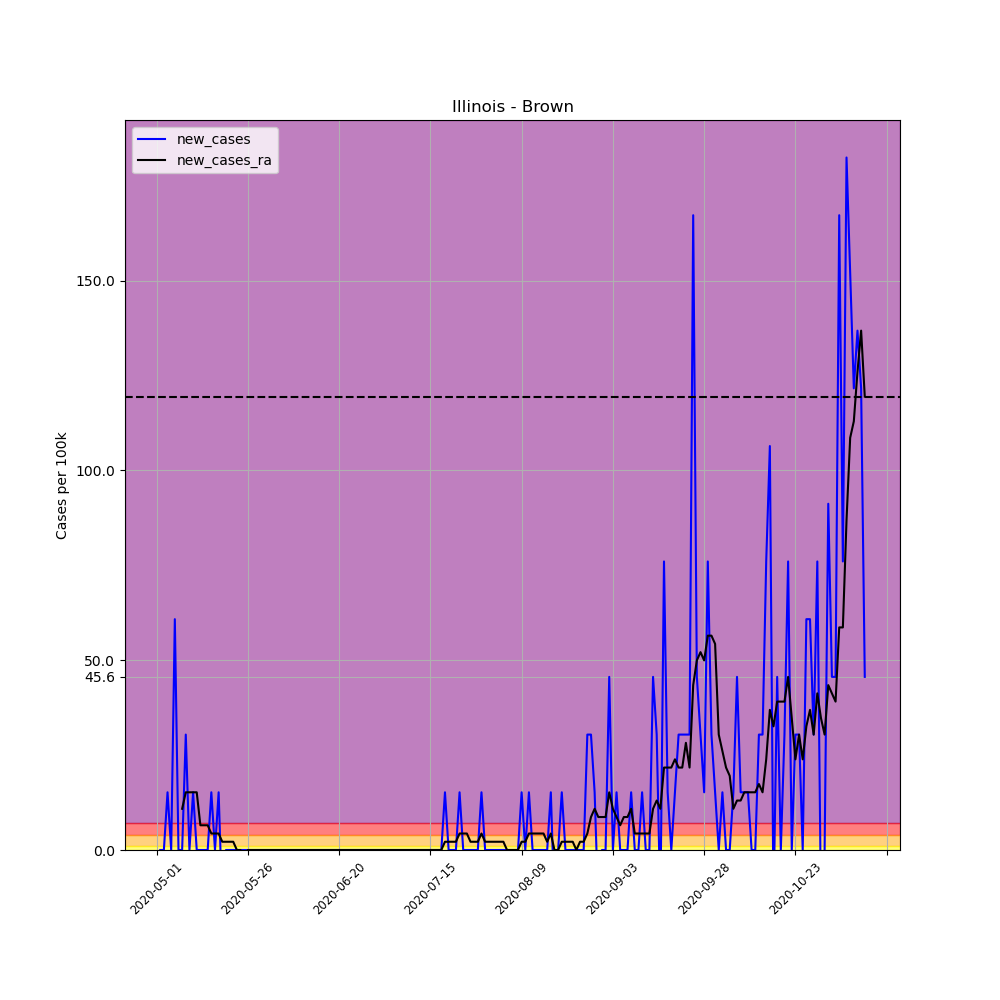

The file beside this chart, header and first rows:
, date, county, state, fips, cases, deaths, COUNTY, STNAME, CTYNAME, POPESTIMATE2019, per_100k, per_100k_ra, new_cases, new_cases_ra
652983, 2020-05-01, Brown, Illinois, 17009, 1, 0, 9, Illinois, Brown, 6578, 15.2, , , 
652984, 2020-05-02, Brown, Illinois, 17009, 1, 0, 9, Illinois, Brown, 6578, 15.2, , 0.0, 
652985, 2020-05-03, Brown, Illinois, 17009, 1, 0, 9, Illinois, Brown, 6578, 15.2, , 0.0, 
652986, 2020-05-04, Brown, Illinois, 17009, 2, 0, 9, Illinois, Brown, 6578, 30.4, , 15.2, 
652987, 2020-05-05, Brown, Illinois, 17009, 2, 0, 9, Illinois, Brown, 6578, 30.4, , 0.0, 
652988, 2020-05-06, Brown, Illinois, 17009, 6, 0, 9, Illinois, Brown, 6578, 91.21, , 60.81, 
652989, 2020-05-07, Brown, Illinois, 17009, 6, 0, 9, Illinois, Brown, 6578, 91.21, 41.26, 0.0, 
652990, 2020-05-08, Brown, Illinois, 17009, 6, 0, 9, Illinois, Brown, 6578, 91.21, 52.12, 0.0, 10.86
652991, 2020-05-09, Brown, Illinois, 17009, 8, 0, 9, Illinois, Brown, 6578, 121.6, 67.32, 30.4, 15.2
652992, 2020-05-10, Brown, Illinois, 17009, 8, 0, 9, Illinois, Brown, 6578, 121.6, 82.53, 0.0, 15.2
652993, 2020-05-11, Brown, Illinois, 17009, 9, 0, 9, Illinois, Brown, 6578, 136.8, 97.73, 15.2, 15.2
652994, 2020-05-12, Brown, Illinois, 17009, 9, 0, 9, Illinois, Brown, 6578, 136.8, 112.9, 0.0, 15.2
652995, 2020-05-13, Brown, Illinois, 17009, 9, 0, 9, Illinois, Brown, 6578, 136.8, 119.4, 0.0, 6.515
652996, 2020-05-14, Brown, Illinois, 17009, 9, 0, 9, Illinois, Brown, 6578, 136.8, 126, 0.0, 6.515
652997, 2020-05-15, Brown, Illinois, 17009, 9, 0, 9, Illinois, Brown, 6578, 136.8, 132.5, 0.0, 6.515
652998, 2020-05-16, Brown, Illinois, 17009, 10, 0, 9, Illinois, Brown, 6578, 152, 136.8, 15.2, 4.343
652999, 2020-05-17, Brown, Illinois, 17009, 10, 0, 9, Illinois, Brown, 6578, 152, 141.2, 0.0, 4.343
653000, 2020-05-18, Brown, Illinois, 17009, 11, 0, 9, Illinois, Brown, 6578, 167.2, 145.5, 15.2, 4.343
653001, 2020-05-19, Brown, Illinois, 17009, 10, 0, 9, Illinois, Brown, 6578, 152, 147.7, -15.2, 2.172
653002, 2020-05-20, Brown, Illinois, 17009, 10, 0, 9, Illinois, Brown, 6578, 152, 149.9, 0.0, 2.172
653003, 2020-05-21, Brown, Illinois, 17009, 10, 0, 9, Illinois, Brown, 6578, 152, 152, 0.0, 2.172
653004, 2020-05-22, Brown, Illinois, 17009, 10, 0, 9, Illinois, Brown, 6578, 152, 154.2, 0.0, 2.172
653005, 2020-05-23, Brown, Illinois, 17009, 10, 0, 9, Illinois, Brown, 6578, 152, 154.2, 0.0, 0.0
653006, 2020-05-24, Brown, Illinois, 17009, 10, 0, 9, Illinois, Brown, 6578, 152, 154.2, 0.0, 0.0
653007, 2020-05-25, Brown, Illinois, 17009, 10, 0, 9, Illinois, Brown, 6578, 152, 152, 0.0, -2.172
653008, 2020-05-26, Brown, Illinois, 17009, 10, 0, 9, Illinois, Brown, 6578, 152, 152, 0.0, 0.0
653009, 2020-05-27, Brown, Illinois, 17009, 10, 0, 9, Illinois, Brown, 6578, 152, 152, 0.0, 0.0
653010, 2020-05-28, Brown, Illinois, 17009, 10, 0, 9, Illinois, Brown, 6578, 152, 152, 0.0, 0.0
653011, 2020-05-29, Brown, Illinois, 17009, 10, 0, 9, Illinois, Brown, 6578, 152, 152, 0.0, 0.0
653012, 2020-05-30, Brown, Illinois, 17009, 10, 0, 9, Illinois, Brown, 6578, 152, 152, 0.0, 0.0
653013, 2020-05-31, Brown, Illinois, 17009, 10, 0, 9, Illinois, Brown, 6578, 152, 152, 0.0, 0.0
653014, 2020-06-01, Brown, Illinois, 17009, 10, 0, 9, Illinois, Brown, 6578, 152, 152, 0.0, 0.0
653015, 2020-06-02, Brown, Illinois, 17009, 10, 0, 9, Illinois, Brown, 6578, 152, 152, 0.0, 0.0
653016, 2020-06-03, Brown, Illinois, 17009, 10, 0, 9, Illinois, Brown, 6578, 152, 152, 0.0, 0.0
653017, 2020-06-04, Brown, Illinois, 17009, 10, 0, 9, Illinois, Brown, 6578, 152, 152, 0.0, 0.0
653018, 2020-06-05, Brown, Illinois, 17009, 10, 0, 9, Illinois, Brown, 6578, 152, 152, 0.0, 0.0
653019, 2020-06-06, Brown, Illinois, 17009, 10, 0, 9, Illinois, Brown, 6578, 152, 152, 0.0, 0.0
653020, 2020-06-07, Brown, Illinois, 17009, 10, 0, 9, Illinois, Brown, 6578, 152, 152, 0.0, 0.0
653021, 2020-06-08, Brown, Illinois, 17009, 10, 0, 9, Illinois, Brown, 6578, 152, 152, 0.0, 0.0
653022, 2020-06-09, Brown, Illinois, 17009, 10, 0, 9, Illinois, Brown, 6578, 152, 152, 0.0, 0.0
653023, 2020-06-10, Brown, Illinois, 17009, 10, 0, 9, Illinois, Brown, 6578, 152, 152, 0.0, 0.0
653024, 2020-06-11, Brown, Illinois, 17009, 10, 0, 9, Illinois, Brown, 6578, 152, 152, 0.0, 0.0
653025, 2020-06-12, Brown, Illinois, 17009, 10, 0, 9, Illinois, Brown, 6578, 152, 152, 0.0, 0.0
653026, 2020-06-13, Brown, Illinois, 17009, 10, 0, 9, Illinois, Brown, 6578, 152, 152, 0.0, 0.0
653027, 2020-06-14, Brown, Illinois, 17009, 10, 0, 9, Illinois, Brown, 6578, 152, 152, 0.0, 0.0
653028, 2020-06-15, Brown, Illinois, 17009, 10, 0, 9, Illinois, Brown, 6578, 152, 152, 0.0, 0.0
653029, 2020-06-16, Brown, Illinois, 17009, 10, 0, 9, Illinois, Brown, 6578, 152, 152, 0.0, 0.0
653030, 2020-06-17, Brown, Illinois, 17009, 10, 0, 9, Illinois, Brown, 6578, 152, 152, 0.0, 0.0
653031, 2020-06-18, Brown, Illinois, 17009, 10, 0, 9, Illinois, Brown, 6578, 152, 152, 0.0, 0.0
653032, 2020-06-19, Brown, Illinois, 17009, 10, 0, 9, Illinois, Brown, 6578, 152, 152, 0.0, 0.0
653033, 2020-06-20, Brown, Illinois, 17009, 10, 0, 9, Illinois, Brown, 6578, 152, 152, 0.0, 0.0
653034, 2020-06-21, Brown, Illinois, 17009, 10, 0, 9, Illinois, Brown, 6578, 152, 152, 0.0, 0.0
653035, 2020-06-22, Brown, Illinois, 17009, 10, 0, 9, Illinois, Brown, 6578, 152, 152, 0.0, 0.0
653036, 2020-06-23, Brown, Illinois, 17009, 10, 0, 9, Illinois, Brown, 6578, 152, 152, 0.0, 0.0
653037, 2020-06-24, Brown, Illinois, 17009, 10, 0, 9, Illinois, Brown, 6578, 152, 152, 0.0, 0.0
653038, 2020-06-25, Brown, Illinois, 17009, 10, 0, 9, Illinois, Brown, 6578, 152, 152, 0.0, 0.0
653039, 2020-06-26, Brown, Illinois, 17009, 10, 0, 9, Illinois, Brown, 6578, 152, 152, 0.0, 0.0
653040, 2020-06-27, Brown, Illinois, 17009, 10, 0, 9, Illinois, Brown, 6578, 152, 152, 0.0, 0.0
653041, 2020-06-28, Brown, Illinois, 17009, 10, 0, 9, Illinois, Brown, 6578, 152, 152, 0.0, 0.0
653042, 2020-06-29, Brown, Illinois, 17009, 10, 0, 9, Illinois, Brown, 6578, 152, 152, 0.0, 0.0
... 135 more rows
